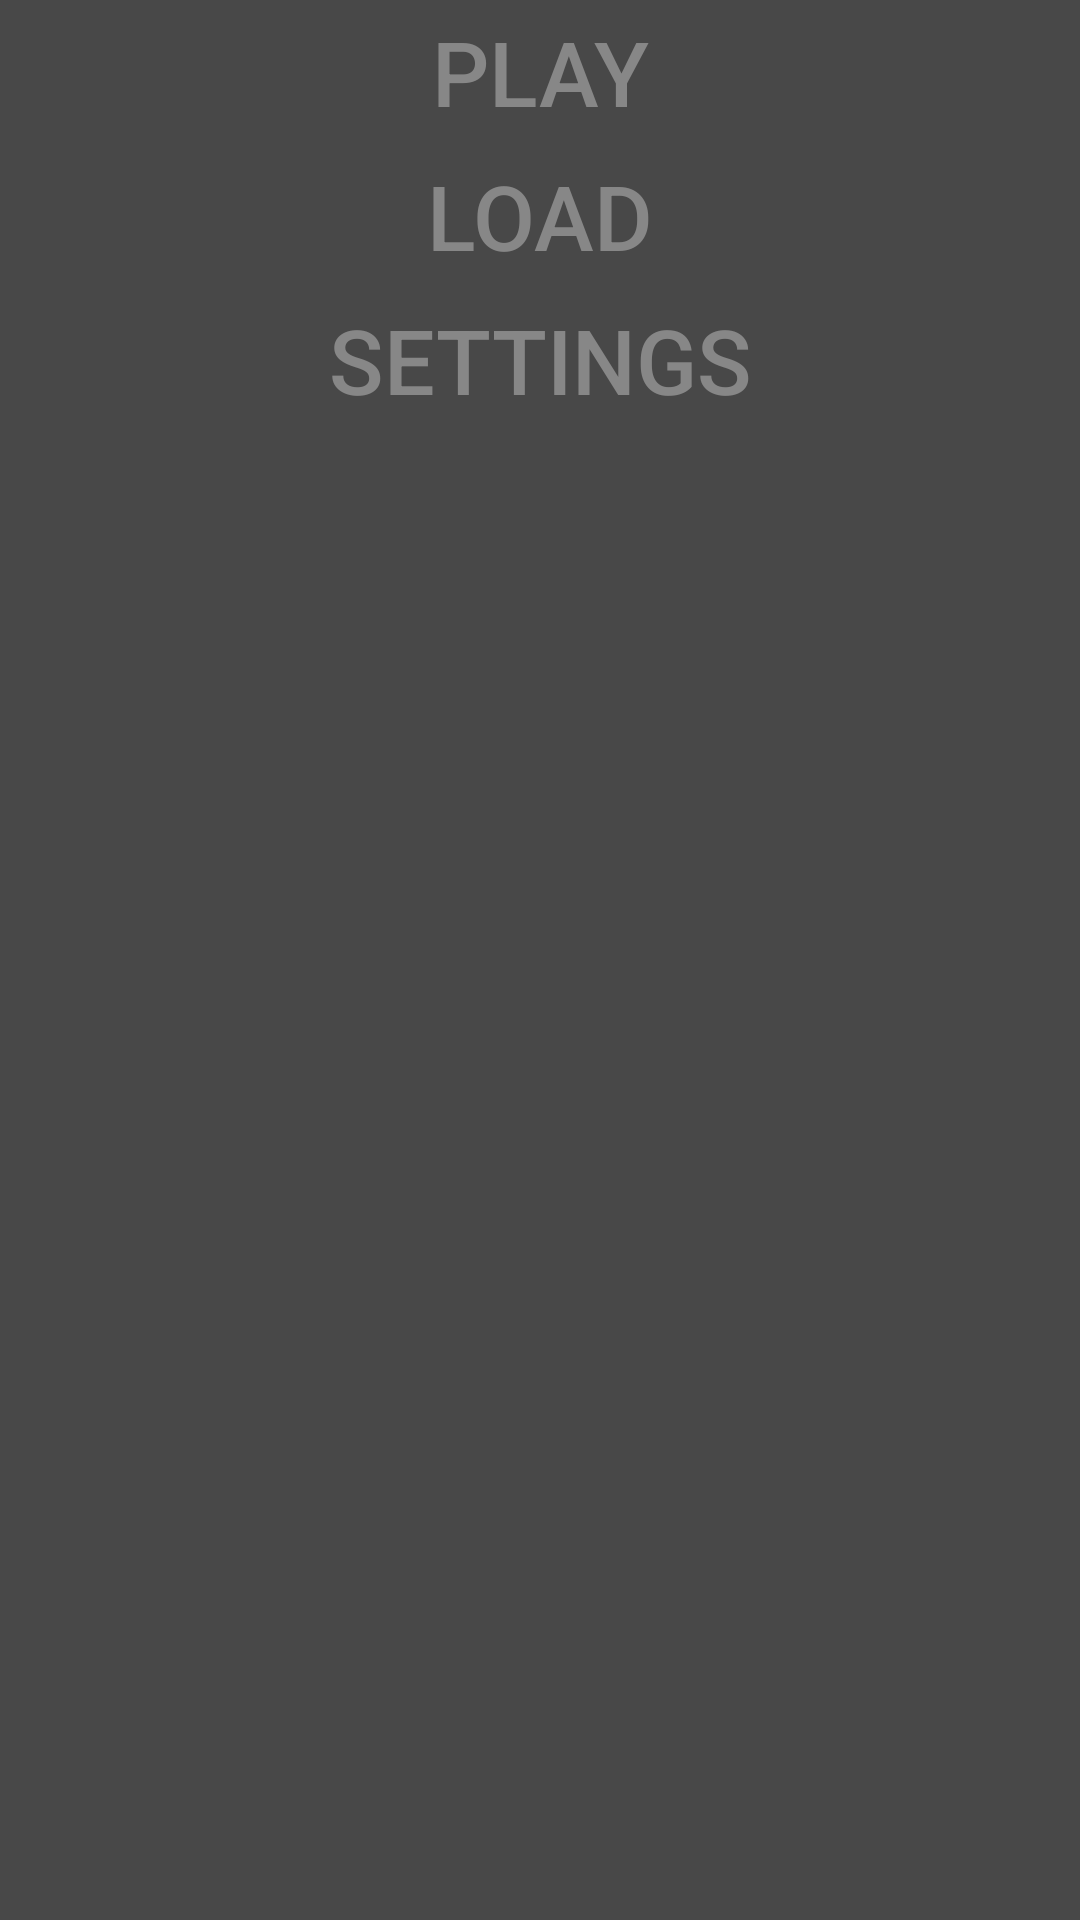

Layout XML and referenced resources for this Android screen:
<!-- AndroidManifest.xml: application theme AppTheme -->
<!-- res/layout/activity_menu.xml -->
<?xml version="1.0" encoding="utf-8"?>
<layout xmlns:app="http://schemas.android.com/apk/res-auto">
    <data>
        <variable
                name="vm"
                type="com.adt.game_of_life.viewmodel.MenuViewModel"/>
    </data>

    <android.support.constraint.ConstraintLayout
            xmlns:android="http://schemas.android.com/apk/res/android"
            xmlns:tools="http://schemas.android.com/tools"
            android:layout_width="match_parent"
            android:layout_height="match_parent"
            tools:context=".view.activity.MenuActivity">

        <android.support.v7.widget.AppCompatButton
                android:id="@+id/playButton"
                android:layout_width="match_parent"
                android:layout_height="wrap_content"
                android:text="@string/play_button_text"
                android:onClick="@{() -> vm.startGameActivity()}"/>

        <android.support.v7.widget.AppCompatButton
                android:id="@+id/loadButton"
                android:layout_width="match_parent"
                android:layout_height="wrap_content"
                android:text="@string/load_button_text"
                app:layout_constraintTop_toBottomOf="@id/playButton"
                android:onClick="@{() -> vm.startLoadActivity()}"/>

        <android.support.v7.widget.AppCompatButton
                android:id="@+id/settingsButton"
                android:layout_width="match_parent"
                android:layout_height="wrap_content"
                android:text="@string/settings_button_text"
                app:layout_constraintTop_toBottomOf="@id/loadButton"
                android:onClick="@{() -> vm.startSettingsActivity()}"/>

    </android.support.constraint.ConstraintLayout>

</layout>
<!-- resources referenced by this layout -->
<resources>
  <string name="load_button_text">LOAD</string>
  <string name="play_button_text">PLAY</string>
  <string name="settings_button_text">SETTINGS</string>
  <style name="AppTheme" parent="Theme.AppCompat.Light.DarkActionBar">
          
          <item name="colorPrimary">@color/colorPrimary</item>
          <item name="colorPrimaryDark">@color/colorPrimaryDark</item>
          <item name="colorAccent">@color/colorAccent</item>
          <item name="android:windowBackground">@color/colorPrimaryLight</item>
  
          <item name="buttonStyle">@style/defaultButtonStyle</item>
          <item name="android:textViewStyle">@style/defaultTextViewStyle</item>
      </style>
  <color name="colorPrimary">#212121</color>
  <color name="colorPrimaryDark">#000000</color>
  <color name="colorAccent">#2fe0e0</color>
  <color name="colorPrimaryLight">#484848</color>
  <style name="defaultButtonStyle" parent="Base.Widget.AppCompat.Button">
          <item name="android:background">@drawable/default_button_shape</item>
          <item name="android:textColor">@color/lightGray</item>
          <item name="android:textSize">@dimen/default_button_text_size</item>
      </style>
  <style name="defaultTextViewStyle" parent="android:Widget.TextView">
          <item name="android:textColor">@color/lightGray</item>
          <item name="android:gravity">center</item>
          <item name="android:textSize">24sp</item>
      </style>
  <color name="lightGray">#878787</color>
  <dimen name="default_button_text_size">30sp</dimen>
</resources>
